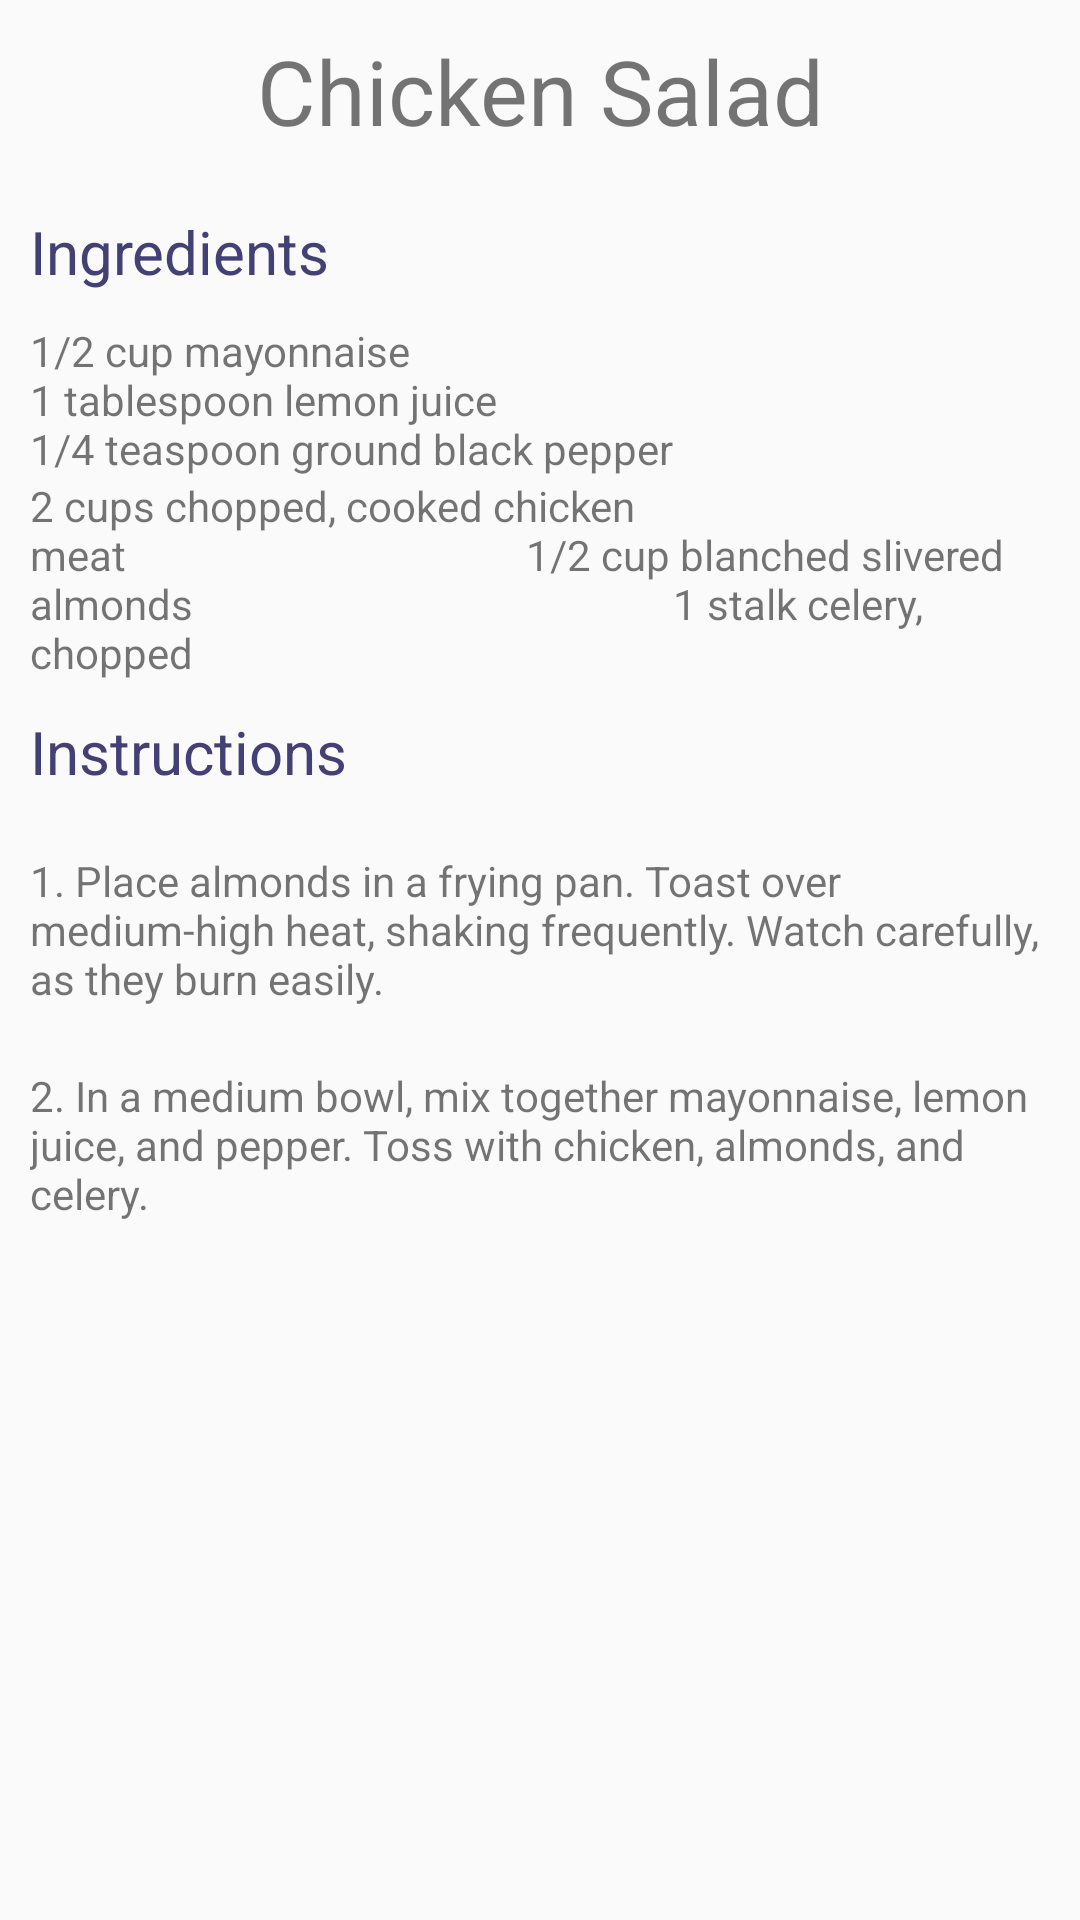

This screen was rendered from an Android layout file. Write that file and the resources it references.
<!-- AndroidManifest.xml: application theme AppTheme -->
<!-- res/layout/activity_recipe.xml -->
<?xml version="1.0" encoding="utf-8"?>
<LinearLayout xmlns:android="http://schemas.android.com/apk/res/android"
    android:orientation="vertical" android:layout_width="match_parent"
    android:layout_height="match_parent">
    <TextView
        android:layout_width="match_parent"
        android:layout_height="wrap_content"
        android:text="Chicken Salad"
        android:gravity="center_horizontal"
        android:textSize="30sp"
        android:layout_margin="10dp"/>
    <TextView
        android:layout_width="match_parent"
        android:layout_height="wrap_content"
        android:text="Ingredients "
        android:textSize="20sp"
        android:layout_margin="10dp"
        android:textColor="@color/purple"/>
    <TextView
        android:layout_width="match_parent"
        android:layout_height="wrap_content"
        android:layout_marginLeft="10dp"
        android:text="1/2 cup mayonnaise                                                                             1 tablespoon lemon juice                                                            1/4 teaspoon ground black pepper"/>
    <TextView
        android:layout_width="match_parent"
        android:layout_height="wrap_content"
        android:layout_marginLeft="10dp"
        android:text="2 cups chopped, cooked chicken meat                                        1/2 cup blanched slivered almonds                                                1 stalk celery, chopped"/>
    <TextView
        android:layout_width="match_parent"
        android:layout_height="wrap_content"
        android:textColor="@color/purple"
        android:textSize="20sp"
        android:layout_margin="10dp"
        android:text="Instructions"/>
    <TextView
        android:layout_width="match_parent"
        android:layout_height="wrap_content"
        android:layout_margin="10dp"
        android:text="1. Place almonds in a frying pan. Toast over medium-high heat, shaking frequently. Watch carefully, as they burn easily."
        />
    <TextView
        android:layout_width="match_parent"
        android:layout_height="wrap_content"
        android:layout_margin="10dp"
        android:text="2. In a medium bowl, mix together mayonnaise, lemon juice, and pepper. Toss with chicken, almonds, and celery."/>
</LinearLayout>
<!-- resources referenced by this layout -->
<resources>
  <color name="purple">#434075</color>
  <style name="AppTheme" parent="Theme.AppCompat.Light.DarkActionBar">
          
          <item name="colorPrimary">@color/ltpurple</item>
          <item name="colorPrimaryDark">@color/purple</item>
          <item name="colorAccent">@color/colorAccent</item>
          <item name="actionBarStyle">@style/MyActionBar</item>
      </style>
  <color name="ltpurple">#605CA8</color>
  <color name="colorAccent">#FF4081</color>
  <style name="MyActionBar" parent="@style/Widget.AppCompat.ActionBar.Solid">
          <item name="titleTextStyle">@style/MyTitleTextStyle</item>
      </style>
  <style name="MyTitleTextStyle" parent="@style/TextAppearance.AppCompat.Widget.ActionBar.Title">
          <item name="android:textColor">@color/white</item>
          <item name="android:gravity">center_horizontal</item>
      </style>
  <color name="white">#FFFFFF</color>
</resources>
